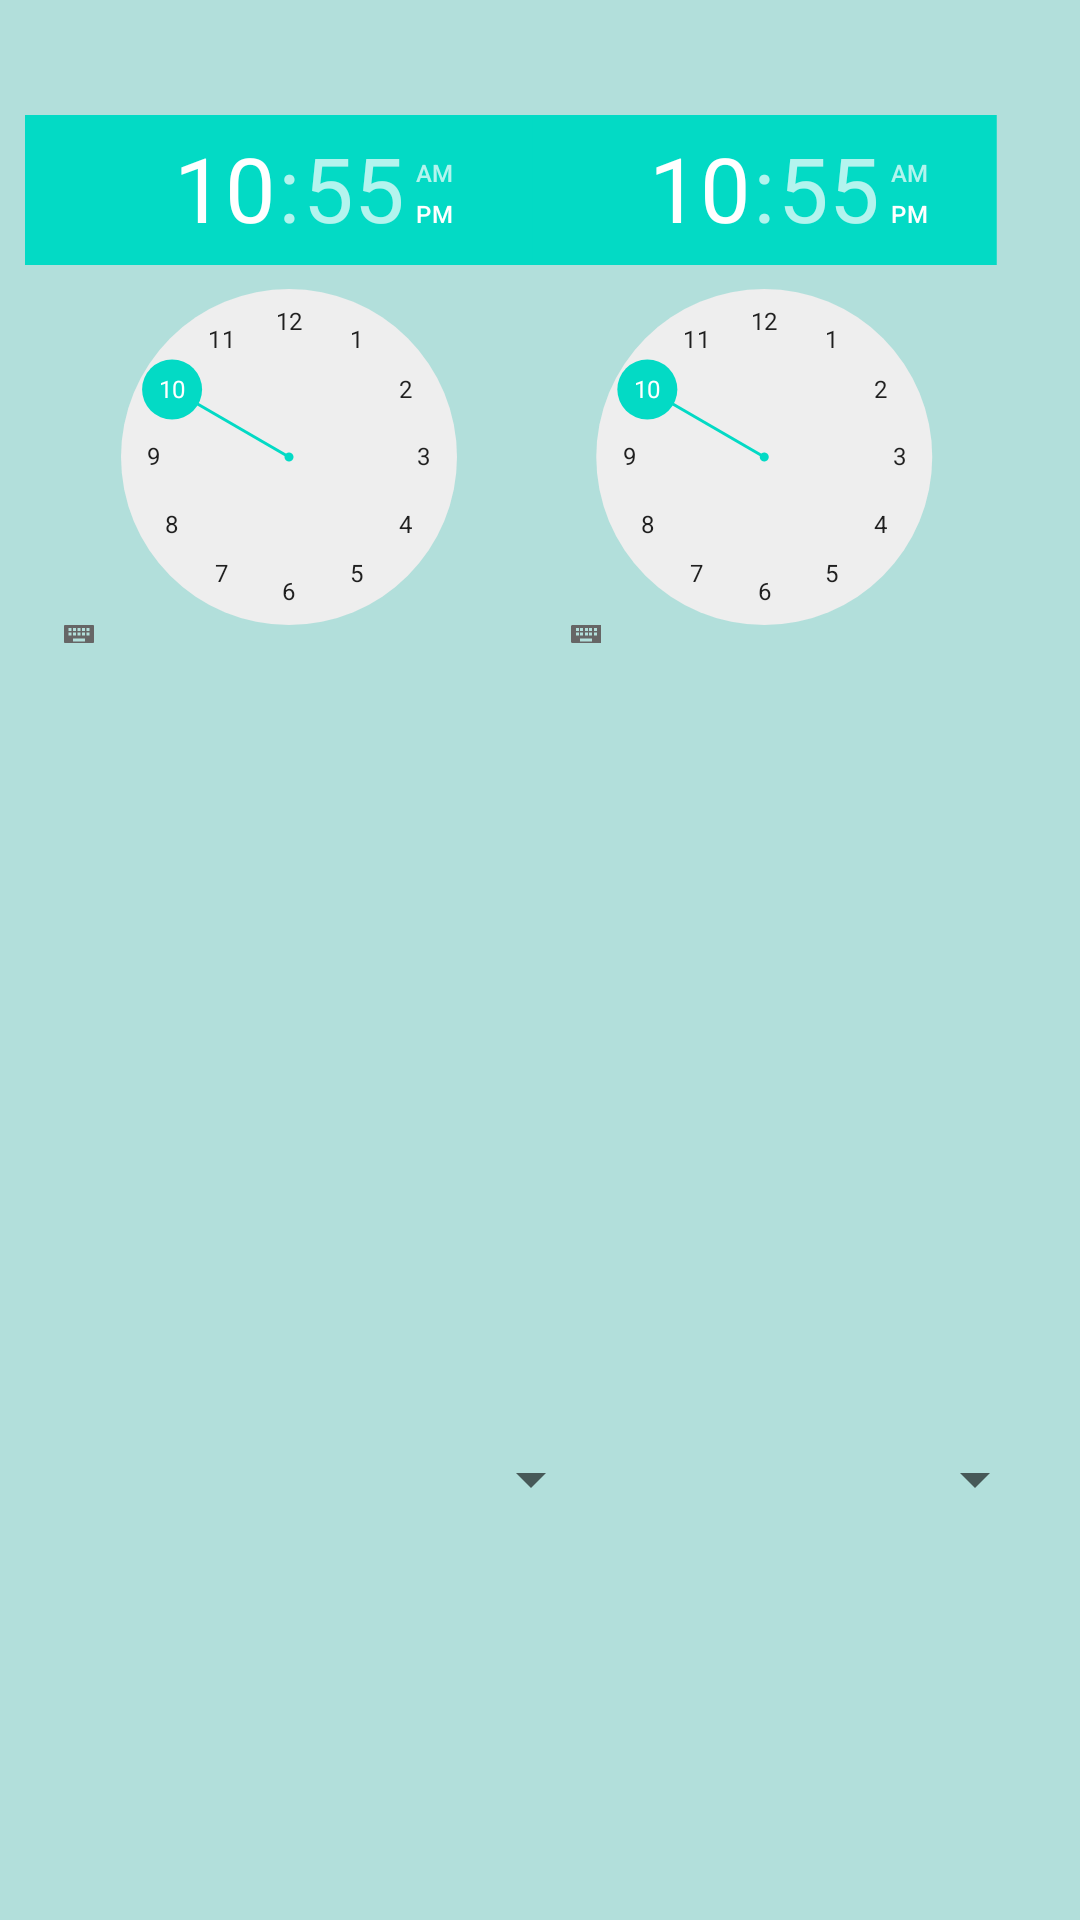

Write the Android layout XML for this screen, with the resource values it uses.
<!-- AndroidManifest.xml: application theme AppTheme -->
<!-- res/layout/fragment_time.xml -->
<?xml version="1.0" encoding="utf-8"?>
<RelativeLayout xmlns:android="http://schemas.android.com/apk/res/android"
    android:layout_width="match_parent"
    android:layout_height="match_parent"
    android:background="@color/primary_light">


    <TimePicker
        android:id="@+id/current_clock"
        android:layout_width="352dp"
        android:layout_height="352dp"
        android:layout_marginLeft="-80dp"
        android:layout_marginTop="-50dp"
        android:scaleX="0.5"
        android:scaleY="0.5"
        android:timePickerMode="clock" />

    <TimePicker
        android:id="@+id/convert_clock"
        android:layout_width="352dp"
        android:layout_height="352dp"
        android:layout_marginLeft="100dp"
        android:layout_marginTop="-50dp"
        android:layout_marginRight="-50dp"
        android:scaleX="0.5"
        android:scaleY="0.5"
        android:timePickerMode="clock" />

    <Spinner
        android:id="@+id/current_spinner"
        android:layout_width="wrap_content"
        android:layout_height="wrap_content"
        android:layout_alignParentEnd="true"
        android:layout_alignParentBottom="true"
        android:layout_marginEnd="159dp"
        android:layout_marginBottom="135dp" />

    <Spinner
        android:id="@+id/convert_spinner"
        android:layout_width="wrap_content"
        android:layout_height="wrap_content"
        android:layout_alignParentEnd="true"
        android:layout_alignParentBottom="true"
        android:layout_marginEnd="11dp"
        android:layout_marginBottom="135dp" />


</RelativeLayout>
<!-- resources referenced by this layout -->
<resources>
  <color name="primary_light">#B2DFDB</color>
  <style name="AppTheme" parent="Theme.AppCompat.Light.NoActionBar">
          
          <item name="colorPrimary">@color/colorAccent</item>
          <item name="colorPrimaryDark">@color/bold_blue</item>
          <item name="colorAccent">@color/colorAccent</item>
  
      </style>
  <color name="colorAccent">#03DAC5</color>
  <color name="bold_blue">#03A9F4</color>
</resources>
